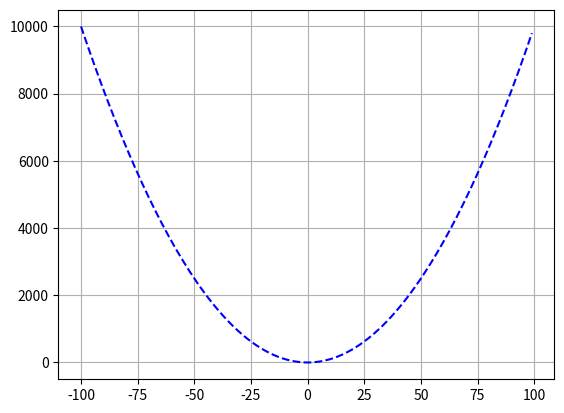

Reproduce this figure in Python.
import matplotlib.pyplot as plt
import numpy as np

x = np.arange(-100,100)
print(x)
y = x ** 2
plt.grid()

plt.plot(x,y,'b--')
plt.show()